The GitHub repository mocharifa/KlasifikasiCabai contains a labelled image folder "image" with 3 categories: hijau, merah, rawit. Examples follow, each with its label.

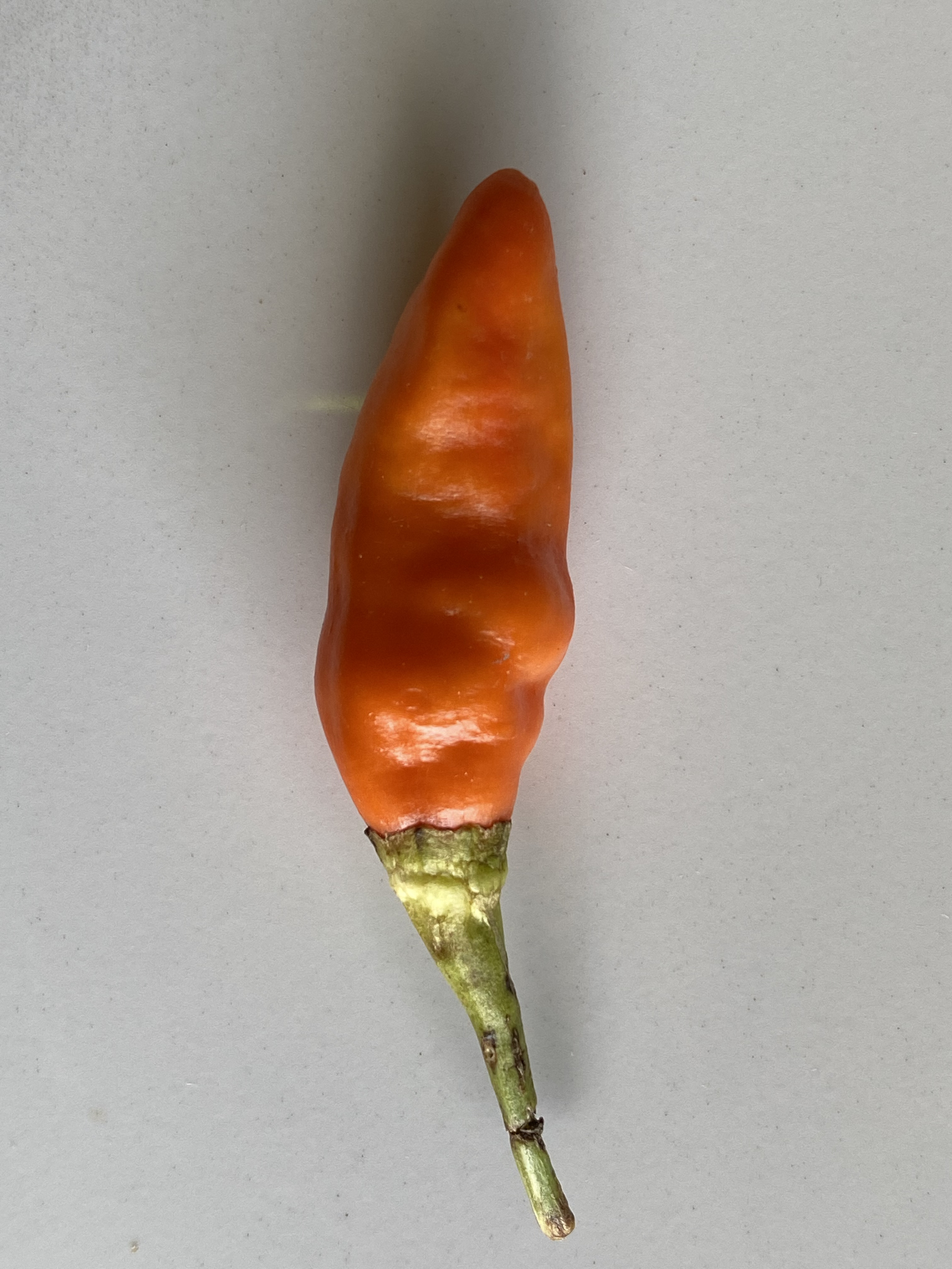
Label: merah

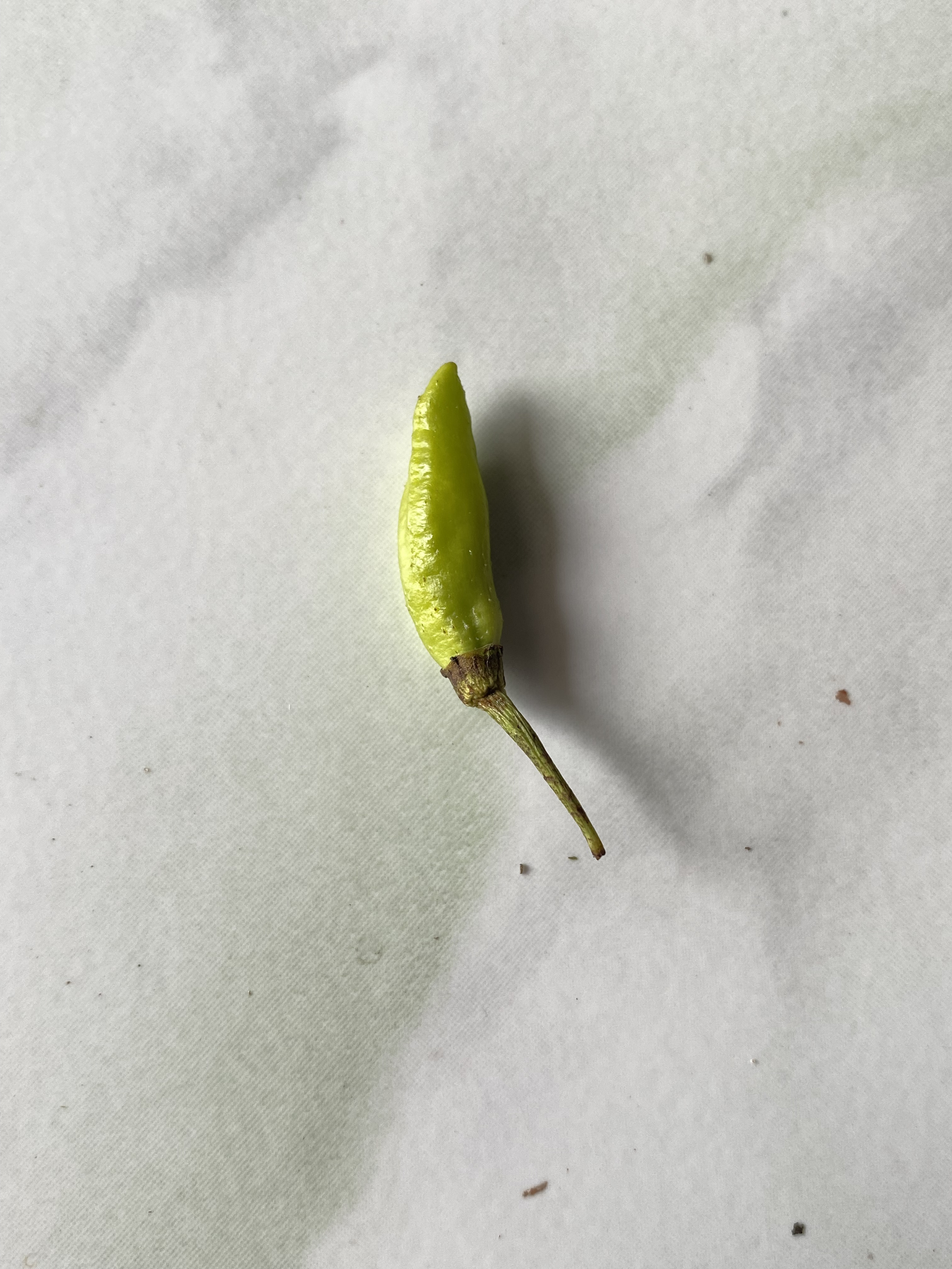
Label: hijau

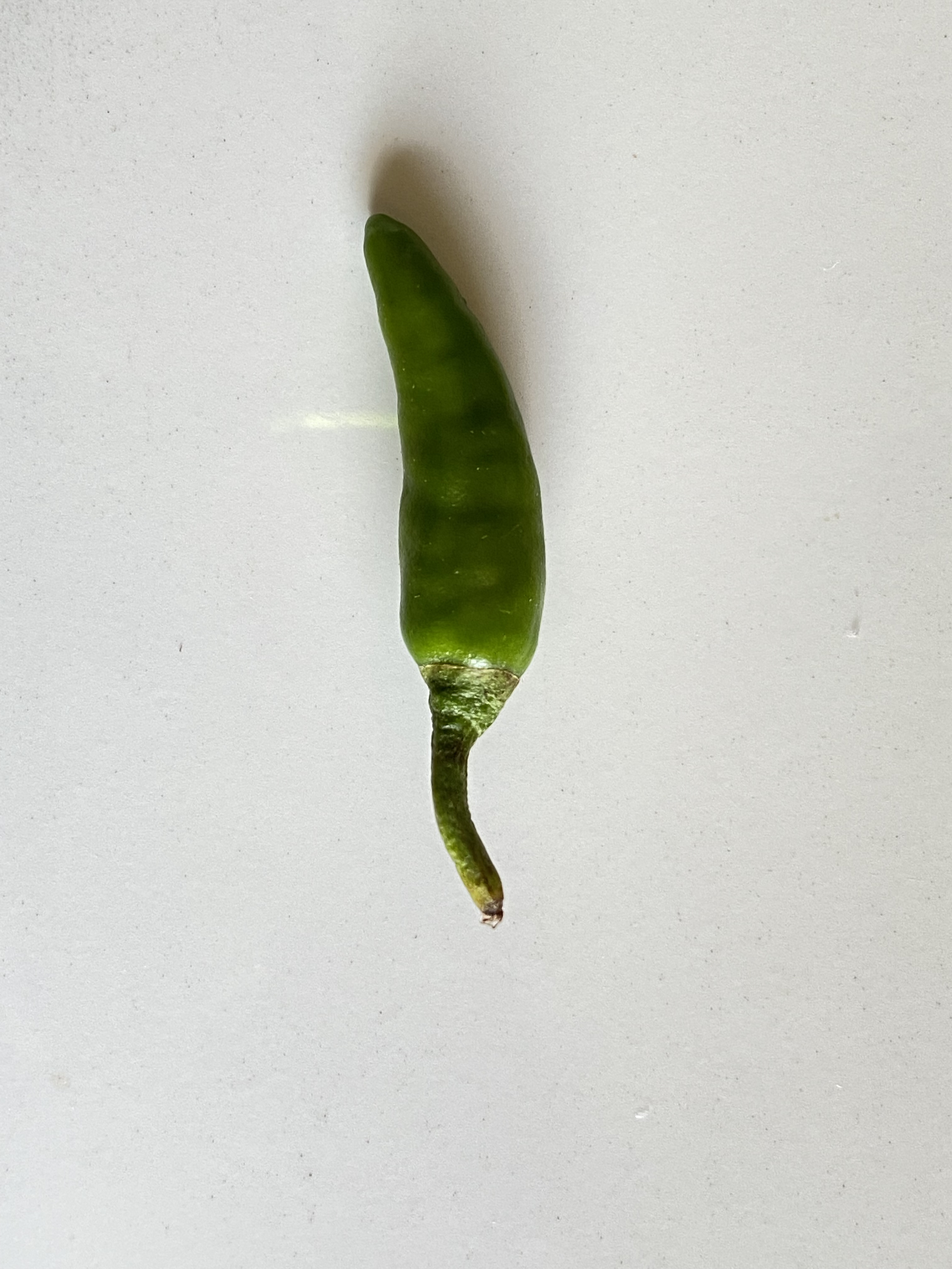
Label: rawit

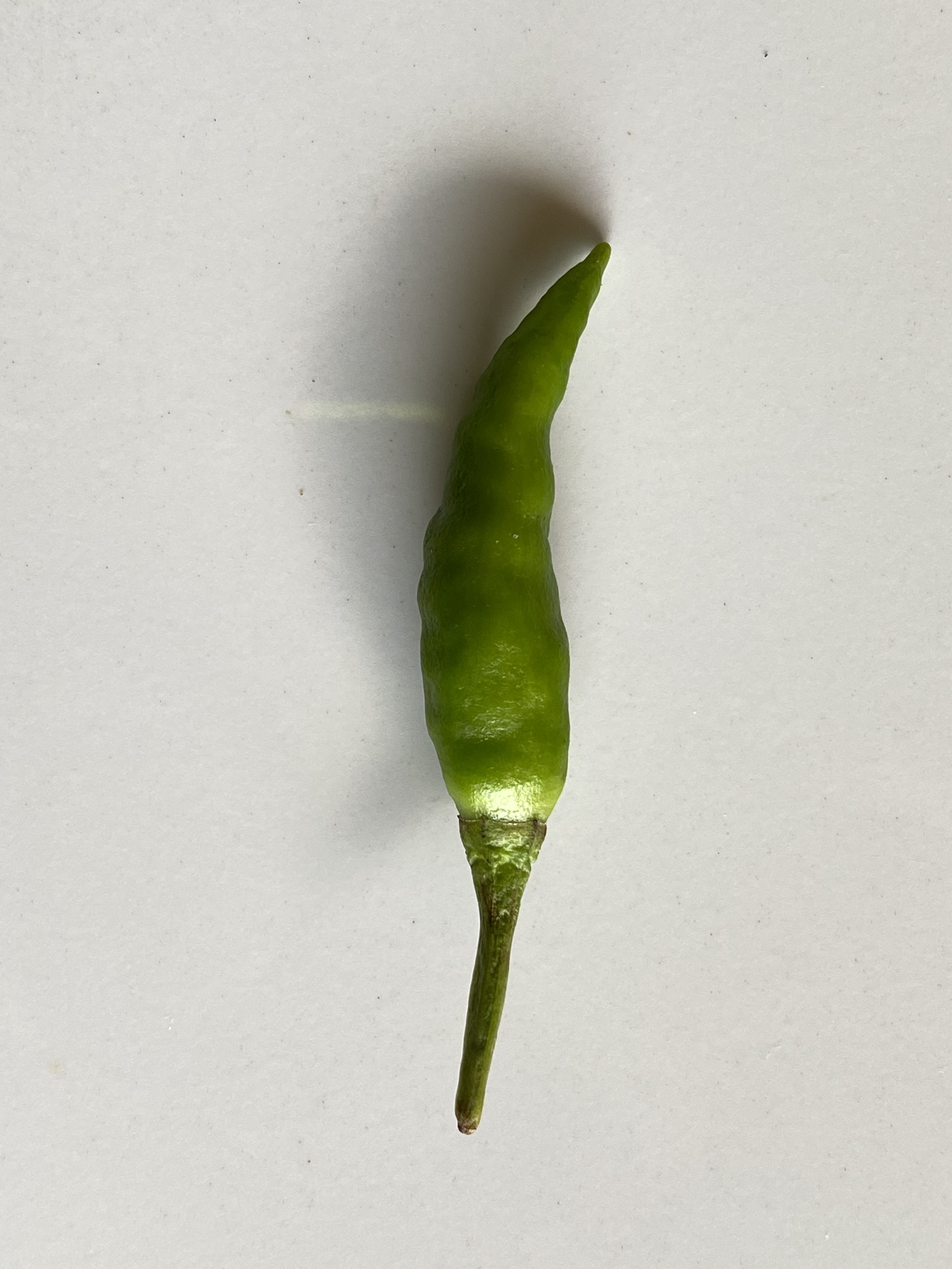
Label: rawit

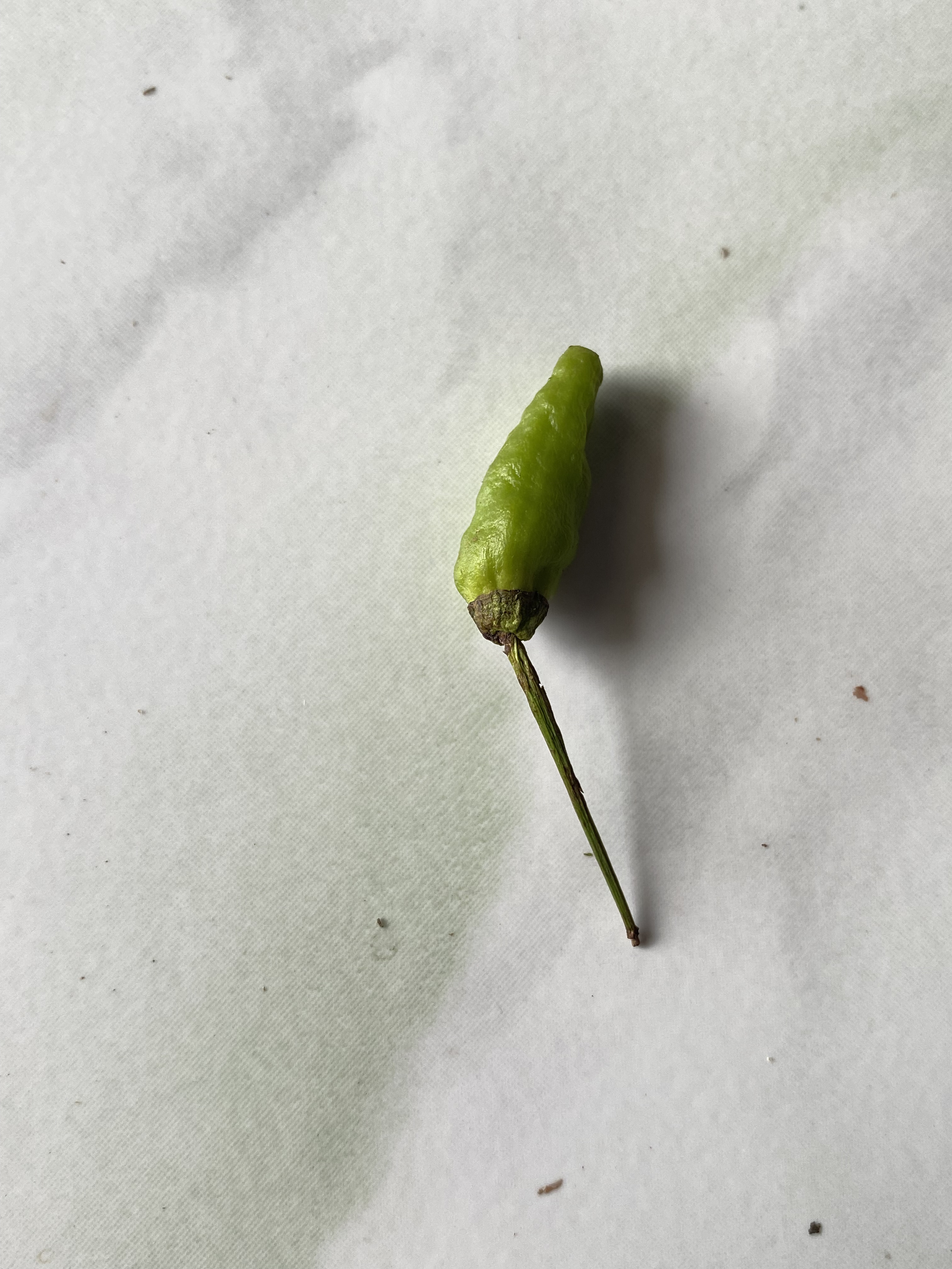
Label: hijau

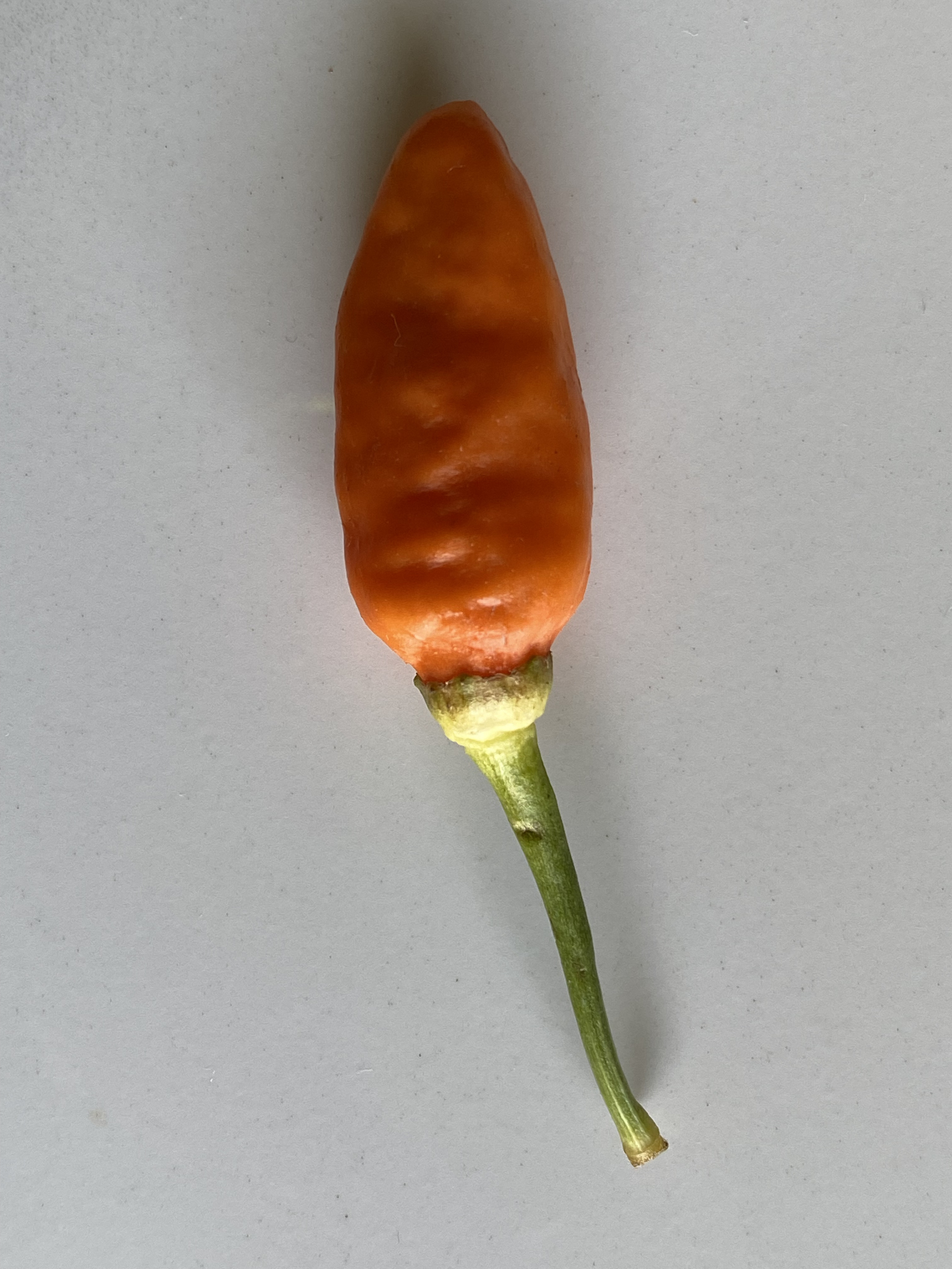
Label: merah
